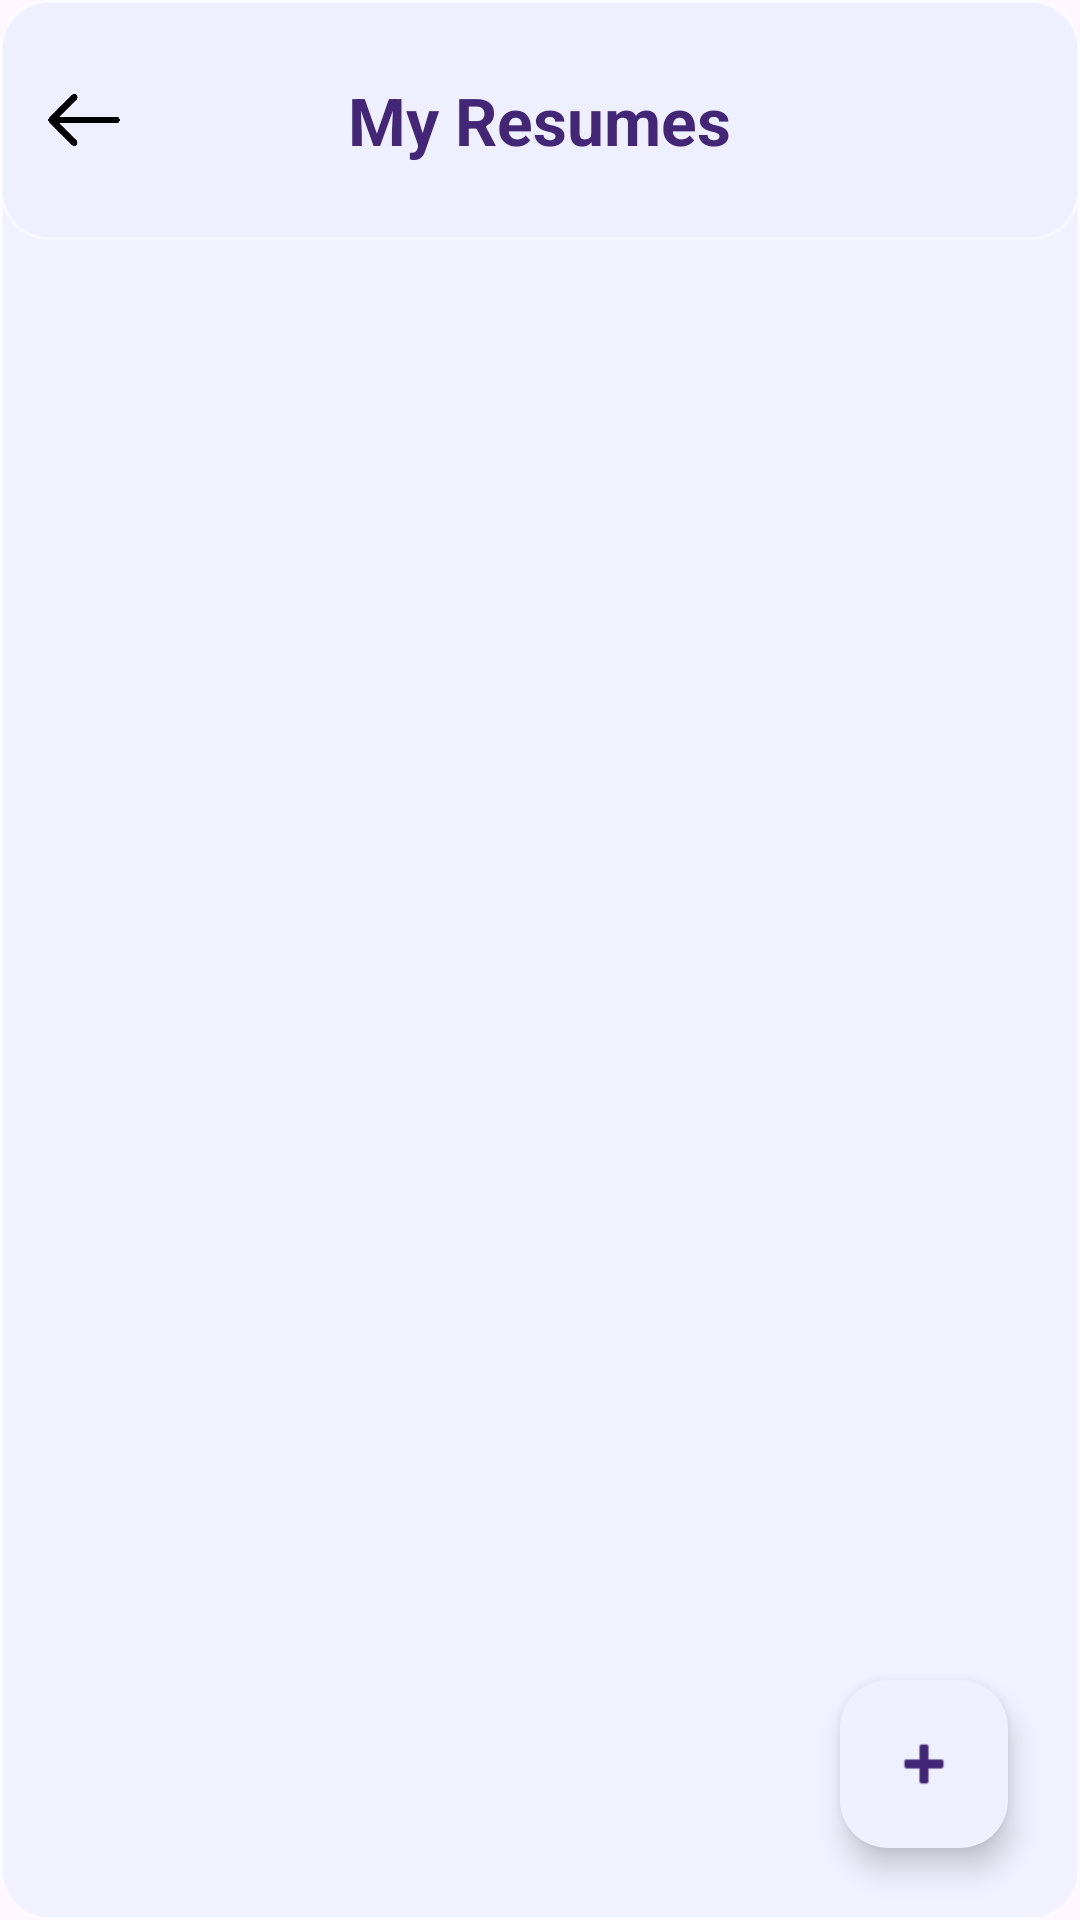

Layout XML and referenced resources for this Android screen:
<!-- AndroidManifest.xml: application theme Theme.Login -->
<!-- res/layout/activity_my_resumes.xml -->
<?xml version="1.0" encoding="utf-8"?>
<RelativeLayout
    xmlns:android="http://schemas.android.com/apk/res/android"
    xmlns:app="http://schemas.android.com/apk/res-auto"
    android:layout_width="match_parent"
    android:layout_height="match_parent"
    android:background="@drawable/glass_card"> <RelativeLayout
    android:id="@+id/header"
    android:layout_width="match_parent"
    android:layout_height="80dp"
    android:background="@drawable/glass_card"
    android:elevation="4dp">

    <ImageButton
        android:id="@+id/backBtn"
        android:layout_width="26dp"
        android:layout_height="26dp"
        android:layout_centerVertical="true"
        android:layout_marginStart="15dp"
        android:background="?attr/selectableItemBackgroundBorderless"
        android:contentDescription="Back"
        android:scaleType="centerInside"
        android:src="@drawable/back" />

    <TextView
        android:id="@+id/headerTitle"
        android:layout_width="wrap_content"
        android:layout_height="wrap_content"
        android:layout_centerInParent="true"
        android:layout_centerVertical="true"
        android:text="@string/title_my_resumes"
        android:textColor="#432676"
        android:textSize="22sp"
        android:textStyle="bold" />
</RelativeLayout>

    <androidx.recyclerview.widget.RecyclerView
        android:id="@+id/profileRecyclerView"
        android:layout_width="match_parent"
        android:layout_height="match_parent"
        android:layout_below="@id/header"
        android:padding="8dp"
        android:clipToPadding="false" />

    <com.google.android.material.floatingactionbutton.FloatingActionButton
        android:id="@+id/createProfileBtn"
        android:background="@drawable/buttonn"
        android:layout_width="wrap_content"
        android:layout_height="wrap_content"
        android:layout_alignParentBottom="true"
        android:layout_alignParentEnd="true"
        android:layout_margin="24dp"
        android:src="@android:drawable/ic_input_add"
        app:tint="#422675"
        app:background="@drawable/glass_card"
        android:backgroundTint="#EFF0FD"
        android:contentDescription="Add Resume" />

</RelativeLayout>
<!-- resources referenced by this layout -->
<resources>
  <!-- drawable back: png bitmap (drawable, 24907 bytes) -->
  <!-- drawable buttonn: png bitmap (drawable, 87836 bytes) -->
  <!-- drawable glass_card (drawable) -->
  <?xml version="1.0" encoding="utf-8"?>
  <shape xmlns:android="http://schemas.android.com/apk/res/android"
      android:shape="rectangle">
  
      
      <solid android:color="#CCEEF0FF" />
  
      
      <stroke
          android:width="1dp"
          android:color="#80FFFFFF" />
  
      <corners android:radius="16dp" />
  
  </shape>
  <string name="title_my_resumes">My Resumes</string>
  <style name="Theme.Login" parent="Theme.Material3.DayNight.NoActionBar">
          <item name="colorPrimary">#46287A</item>
          <item name="android:statusBarColor">#46287A</item>
      </style>
</resources>
